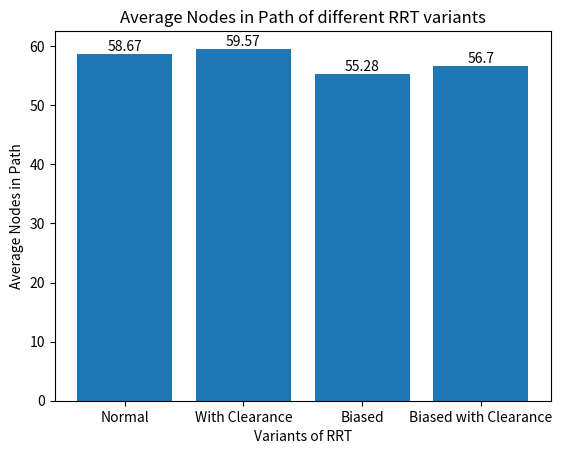

Reproduce this figure in Python.
import matplotlib.pyplot as plt

# x values
x = ['Normal', 'With Clearance', 'Biased', 'Biased with Clearance']

# corresponding y values
# y = [613.233, 590.907, 191.762, 191.145]
y=[58.669,59.572,55.28,56.702]

bars = plt.bar(x, y)
plt.xlabel('Variants of RRT')
plt.ylabel('Average Nodes in Path')
plt.title('Average Nodes in Path of different RRT variants')

# Display the values on top of the bars
for bar in bars:
    yval = bar.get_height()
    plt.text(bar.get_x() + bar.get_width()/2.0, yval, round(yval, 2), va='bottom', ha='center')  # va: vertical alignment

plt.show()